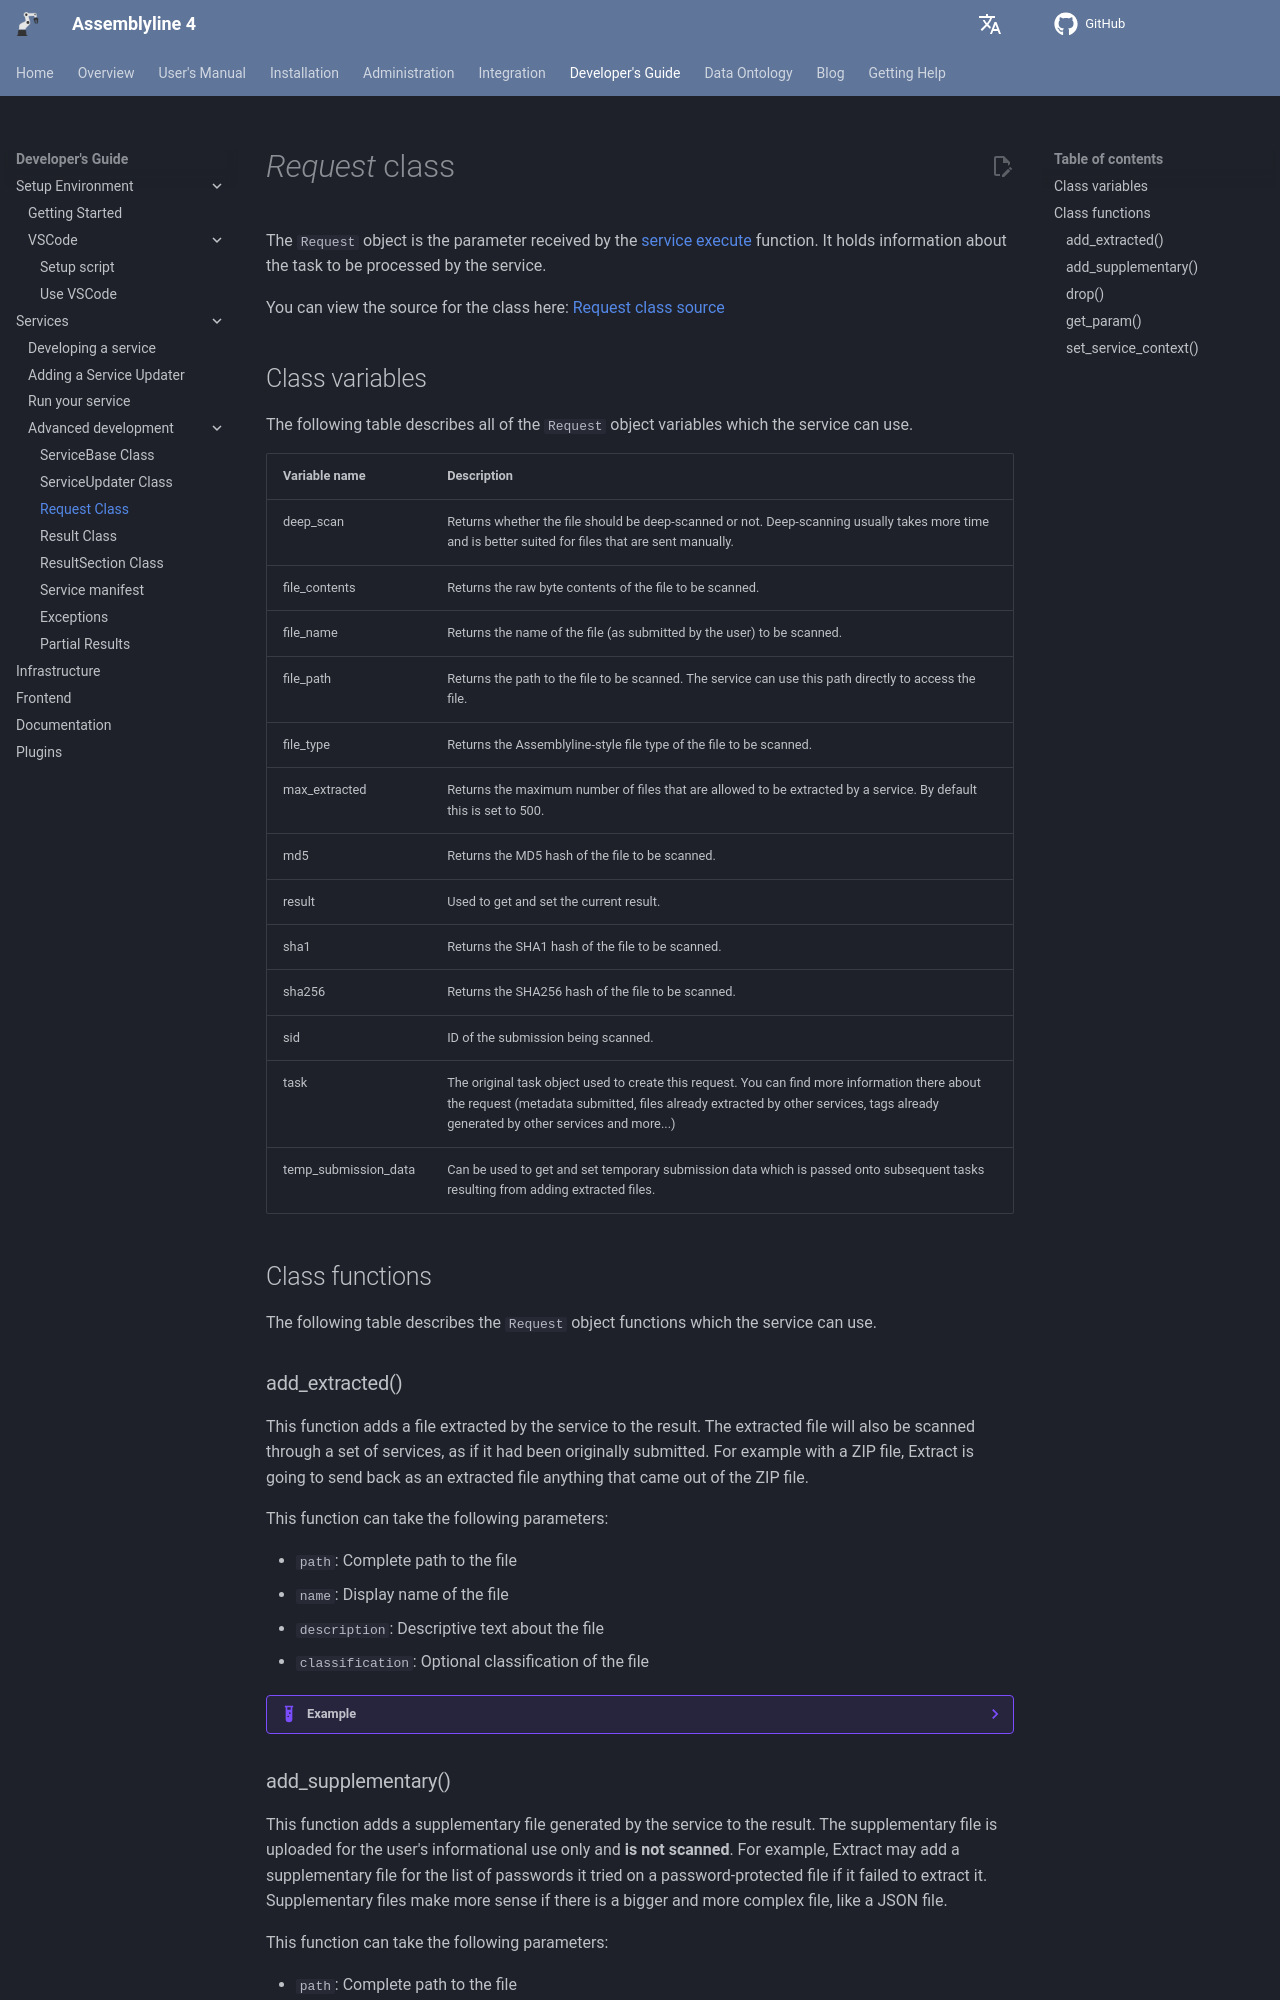

repository: CybercentreCanada/assemblyline4_docs · page: developer_manual/services/advanced/request/index.html · generator: mkdocs

# *Request* class

The `Request` object is the parameter received by the [service execute](../service_base/#execute) function. It holds information about the task to be processed by the service.

You can view the source for the class here: [Request class source](https://github.com/CybercentreCanada/assemblyline-v4-service/blob/master/assemblyline_v4_service/common/request.py)

## Class variables

The following table describes all of the `Request` object variables which the service can use.

| Variable name | Description |
|:---|:---|
| deep_scan | Returns whether the file should be deep-scanned or not. Deep-scanning usually takes more time and is better suited for files that are sent manually. |
| file_contents | Returns the raw byte contents of the file to be scanned. |
| file_name | Returns the name of the file (as submitted by the user) to be scanned. |
| file_path | Returns the path to the file to be scanned. The service can use this path directly to access the file. |
| file_type | Returns the Assemblyline-style file type of the file to be scanned. |
| max_extracted | Returns the maximum number of files that are allowed to be extracted by a service. By default this is set to 500. |
| md5 | Returns the MD5 hash of the file to be scanned. |
| result | Used to get and set the current result. |
| sha1 | Returns the SHA1 hash of the file to be scanned. |
| sha256 | Returns the SHA256 hash of the file to be scanned. |
| sid | ID of the submission being scanned. |
| task | The original task object used to create this request. You can find more information there about the request (metadata submitted, files already extracted by other services, tags already generated by other services and more...) |
| temp_submission_data | Can be used to get and set temporary submission data which is passed onto subsequent tasks resulting from adding extracted files. |

## Class functions

The following table describes the `Request` object functions which the service can use.

### add_extracted()

This function adds a file extracted by the service to the result. The extracted file will also be scanned through a set of services, as if it had been originally submitted. For example with a ZIP file, Extract is going to send back as an extracted file anything that came out of the ZIP file.

This function can take the following parameters:

* `path`: Complete path to the file
* `name`: Display name of the file
* `description`: Descriptive text about the file
* `classification`: Optional classification of the file

??? Example
    Excerpt from Assemblyline ResultSample service: [result_sample.py](https://github.com/CybercentreCanada/assemblyline-v4-service/blob/3f40d89f731a21c24346a1e1747432bffe5ed185/assemblyline_result_sample_service/result_sample.py#L347-L355)

    ```python
    ...
    # ==================================================================
    # Re-submitting files to the system
    #     Adding extracted files will have them resubmitted to the system for analysis
    ...
    fd, temp_path = tempfile.mkstemp(dir=self.working_directory)
    with os.fdopen(fd, "wb") as myfile:
        myfile.write(b"CLASSIFIED!!!__"+data.encode())
    request.add_extracted(temp_path, "classified.doc", "Classified file ... don't look",
                          classification=cl_engine.RESTRICTED)
    ...
    ```
